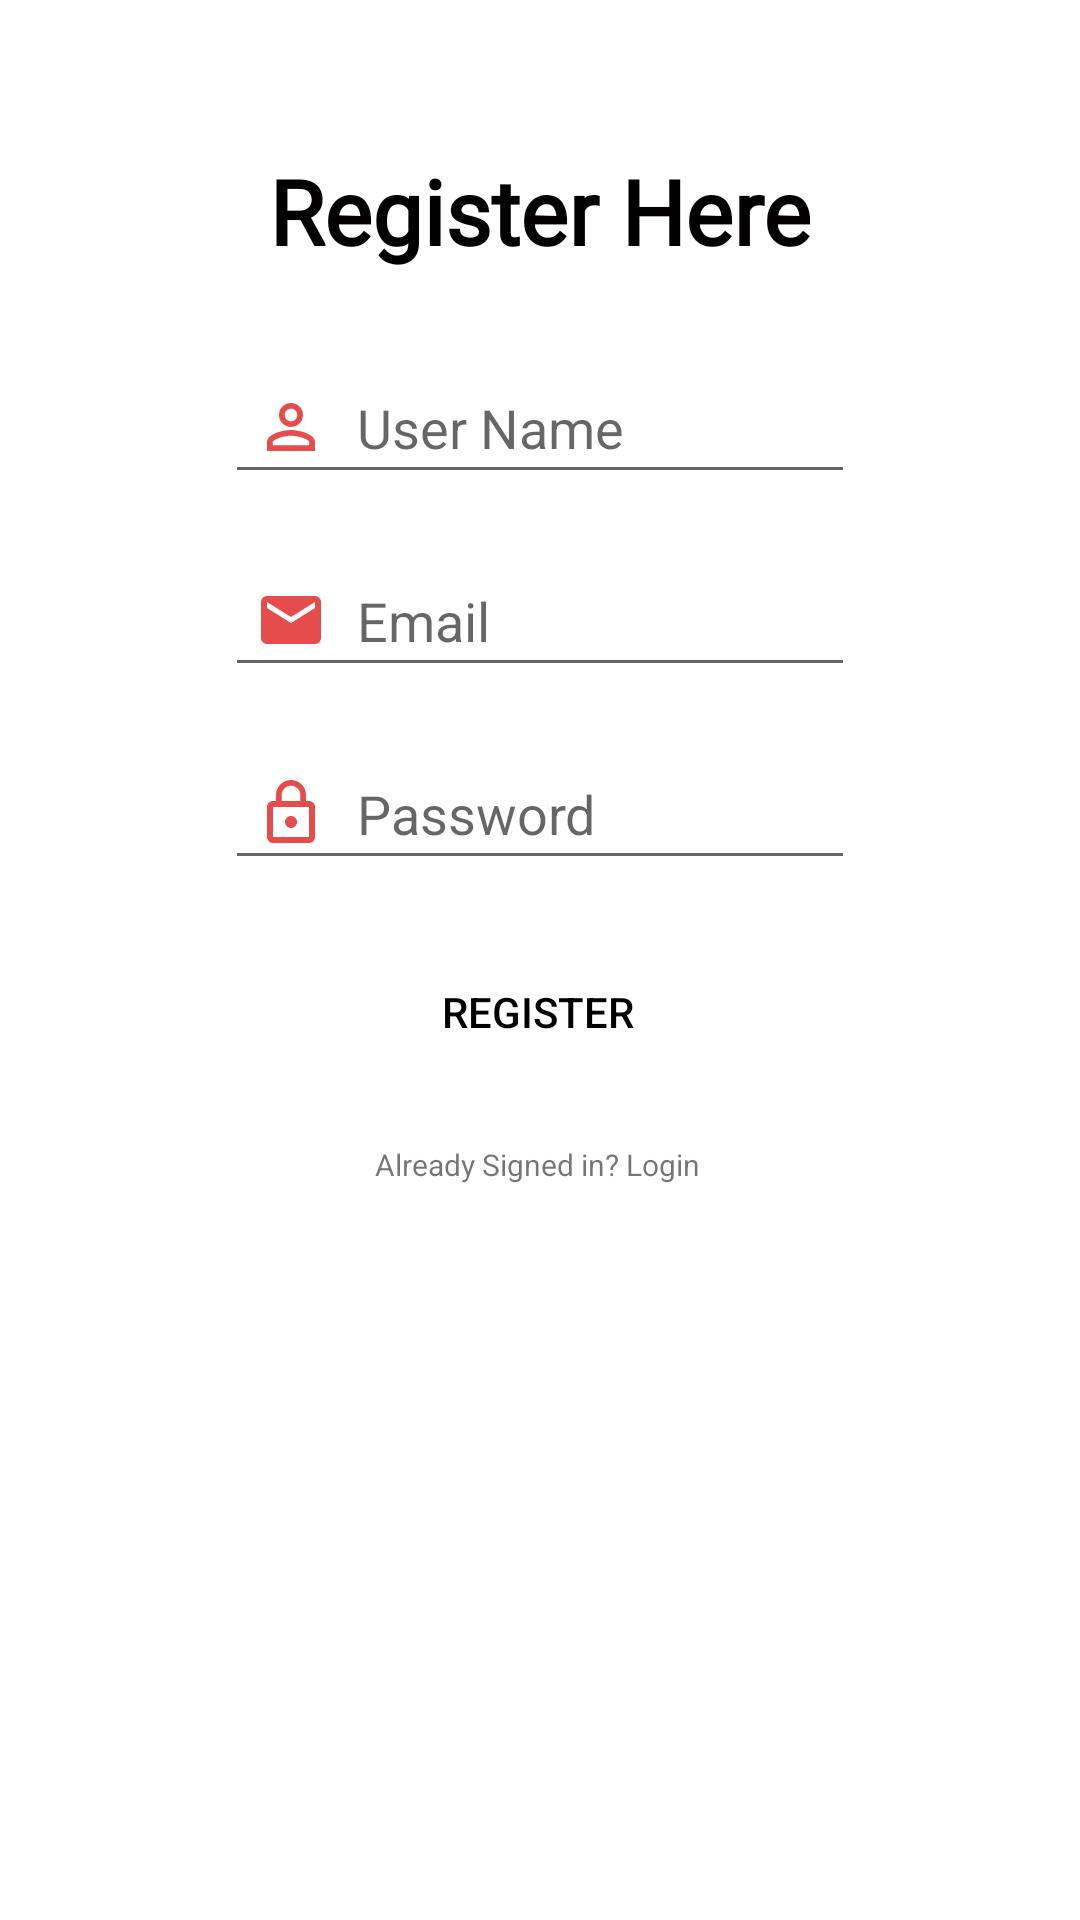

The Android layout XML behind this screen, and the referenced resources:
<!-- AndroidManifest.xml: application theme Theme.Kaleyra_app -->
<!-- res/layout/activity_sign_up.xml -->
<?xml version="1.0" encoding="utf-8"?>
<androidx.constraintlayout.widget.ConstraintLayout xmlns:android="http://schemas.android.com/apk/res/android"
    xmlns:app="http://schemas.android.com/apk/res-auto"
    xmlns:tools="http://schemas.android.com/tools"
    android:layout_width="match_parent"
    android:layout_height="match_parent"
    tools:context=".SignUpAct">


    <EditText
        android:id="@+id/etUserName"
        android:layout_width="wrap_content"
        android:layout_height="wrap_content"
        android:layout_marginStart="8dp"
        android:layout_marginTop="20dp"
        android:layout_marginEnd="8dp"
        android:drawableLeft="@drawable/ic_person_outline_black_24dp"
        android:drawablePadding="10dp"
        android:padding="10dp"
        android:ems="10"
        android:hint="User Name"
        android:inputType="textPersonName"
        app:layout_constraintEnd_toEndOf="parent"
        app:layout_constraintStart_toStartOf="parent"
        app:layout_constraintTop_toBottomOf="@+id/textView3" />

    <EditText
        android:id="@+id/etUserEmail"
        android:layout_width="wrap_content"
        android:layout_height="wrap_content"
        android:padding="10dp"
        android:layout_marginStart="8dp"
        android:layout_marginTop="20dp"
        android:layout_marginEnd="8dp"
        android:drawableLeft="@drawable/ic_email_black_24dp"
        android:drawablePadding="10dp"
        android:ems="10"
        android:hint="Email"
        android:inputType="textEmailAddress"
        app:layout_constraintEnd_toEndOf="parent"
        app:layout_constraintStart_toStartOf="parent"
        app:layout_constraintTop_toBottomOf="@+id/etUserName" />

    <EditText
        android:id="@+id/etUserPassword"
        android:layout_width="wrap_content"
        android:layout_height="wrap_content"
        android:layout_marginStart="8dp"
        android:layout_marginTop="20dp"
        android:layout_marginEnd="8dp"
        android:padding="10dp"
        android:drawableLeft="@drawable/ic_lock_outline_black_24dp"
        android:drawablePadding="10dp"
        android:ems="10"
        android:hint="Password"
        android:inputType="textPassword"
        app:layout_constraintEnd_toEndOf="parent"
        app:layout_constraintStart_toStartOf="parent"
        app:layout_constraintTop_toBottomOf="@+id/etUserEmail" />



    <Button
        android:id="@+id/btnRegister"
        android:layout_width="wrap_content"
        android:layout_height="wrap_content"
        android:layout_marginStart="8dp"
        android:layout_marginTop="20dp"
        android:layout_marginEnd="8dp"
        android:background="@drawable/buttonstylepink"
        android:text="Register"
        android:textColor="#000"
        app:layout_constraintEnd_toEndOf="parent"
        app:layout_constraintHorizontal_bias="0.498"
        app:layout_constraintStart_toStartOf="parent"
        app:layout_constraintTop_toBottomOf="@+id/etUserPassword" />

    

    <TextView
        android:id="@+id/tvUserLogin"
        android:layout_width="wrap_content"
        android:layout_height="wrap_content"
        android:layout_marginStart="8dp"
        android:layout_marginTop="20dp"
        android:layout_marginEnd="8dp"
        android:text="Already Signed in? Login"
        android:textSize="10sp"
        android:textAlignment="center"
        app:layout_constraintEnd_toEndOf="parent"
        app:layout_constraintHorizontal_bias="0.497"
        app:layout_constraintStart_toStartOf="parent"
        app:layout_constraintTop_toBottomOf="@+id/btnRegister" />

    <TextView
        android:id="@+id/textView3"
        android:layout_width="wrap_content"
        android:layout_height="wrap_content"
        android:layout_marginStart="8dp"
        android:layout_marginTop="40dp"
        android:layout_marginEnd="8dp"
        android:text="Register Here"
        android:textSize="30dp"
        android:textColor="@color/black"
        android:textStyle="bold"
        android:fontFamily="@font/rb"
        app:layout_constraintEnd_toEndOf="parent"
        app:layout_constraintStart_toStartOf="parent"
        app:layout_constraintTop_toTopOf="parent"
        android:padding="10dp"
        />


</androidx.constraintlayout.widget.ConstraintLayout>
<!-- resources referenced by this layout -->
<resources>
  <color name="black">#030001</color>
  <!-- drawable ic_email_black_24dp (drawable-v24) -->
  <vector xmlns:android="http://schemas.android.com/apk/res/android"
          android:width="24dp"
          android:height="24dp"
          android:viewportWidth="24.0"
          android:viewportHeight="24.0">
      <path
          android:fillColor="#E74C4C"
          android:pathData="M20,4L4,4c-1.1,0 -1.99,0.9 -1.99,2L2,18c0,1.1 0.9,2 2,2h16c1.1,0 2,-0.9 2,-2L22,6c0,-1.1 -0.9,-2 -2,-2zM20,8l-8,5 -8,-5L4,6l8,5 8,-5v2z"/>
  </vector>
  <!-- drawable ic_lock_outline_black_24dp (drawable-v24) -->
  <vector xmlns:android="http://schemas.android.com/apk/res/android"
          android:width="24dp"
          android:height="24dp"
          android:viewportWidth="24.0"
          android:viewportHeight="24.0">
      <path
          android:fillColor="#E74C4C"
          android:pathData="M12,17c1.1,0 2,-0.9 2,-2s-0.9,-2 -2,-2 -2,0.9 -2,2 0.9,2 2,2zM18,8h-1L17,6c0,-2.76 -2.24,-5 -5,-5S7,3.24 7,6v2L6,8c-1.1,0 -2,0.9 -2,2v10c0,1.1 0.9,2 2,2h12c1.1,0 2,-0.9 2,-2L20,10c0,-1.1 -0.9,-2 -2,-2zM8.9,6c0,-1.71 1.39,-3.1 3.1,-3.1s3.1,1.39 3.1,3.1v2L8.9,8L8.9,6zM18,20L6,20L6,10h12v10z"/>
  </vector>
  <!-- drawable ic_person_outline_black_24dp (drawable-v24) -->
  <vector xmlns:android="http://schemas.android.com/apk/res/android"
          android:width="24dp"
          android:height="24dp"
          android:viewportWidth="24.0"
          android:viewportHeight="24.0">
      <path
          android:fillColor="#E74C4C"
          android:pathData="M12,5.9c1.16,0 2.1,0.94 2.1,2.1s-0.94,2.1 -2.1,2.1S9.9,9.16 9.9,8s0.94,-2.1 2.1,-2.1m0,9c2.97,0 6.1,1.46 6.1,2.1v1.1L5.9,18.1L5.9,17c0,-0.64 3.13,-2.1 6.1,-2.1M12,4C9.79,4 8,5.79 8,8s1.79,4 4,4 4,-1.79 4,-4 -1.79,-4 -4,-4zM12,13c-2.67,0 -8,1.34 -8,4v3h16v-3c0,-2.66 -5.33,-4 -8,-4z"/>
  </vector>
  <style name="Theme.Kaleyra_app" parent="Theme.MaterialComponents.DayNight.DarkActionBar">
          
          <item name="colorPrimary">@color/purple_500</item>
          <item name="colorPrimaryVariant">@color/purple_700</item>
          <item name="colorOnPrimary">@color/white</item>
          
          <item name="colorSecondary">@color/teal_200</item>
          <item name="colorSecondaryVariant">@color/teal_700</item>
          <item name="colorOnSecondary">@color/black</item>
          
          <item name="android:statusBarColor" tools:targetApi="l">?attr/colorPrimaryVariant</item>
  
          
      </style>
  <color name="purple_500">#fe104d</color>
  <color name="purple_700">#720888</color>
  <color name="white">#FEFAFA</color>
  <color name="teal_200">#fe104d</color>
  <color name="teal_700">#237774</color>
</resources>
